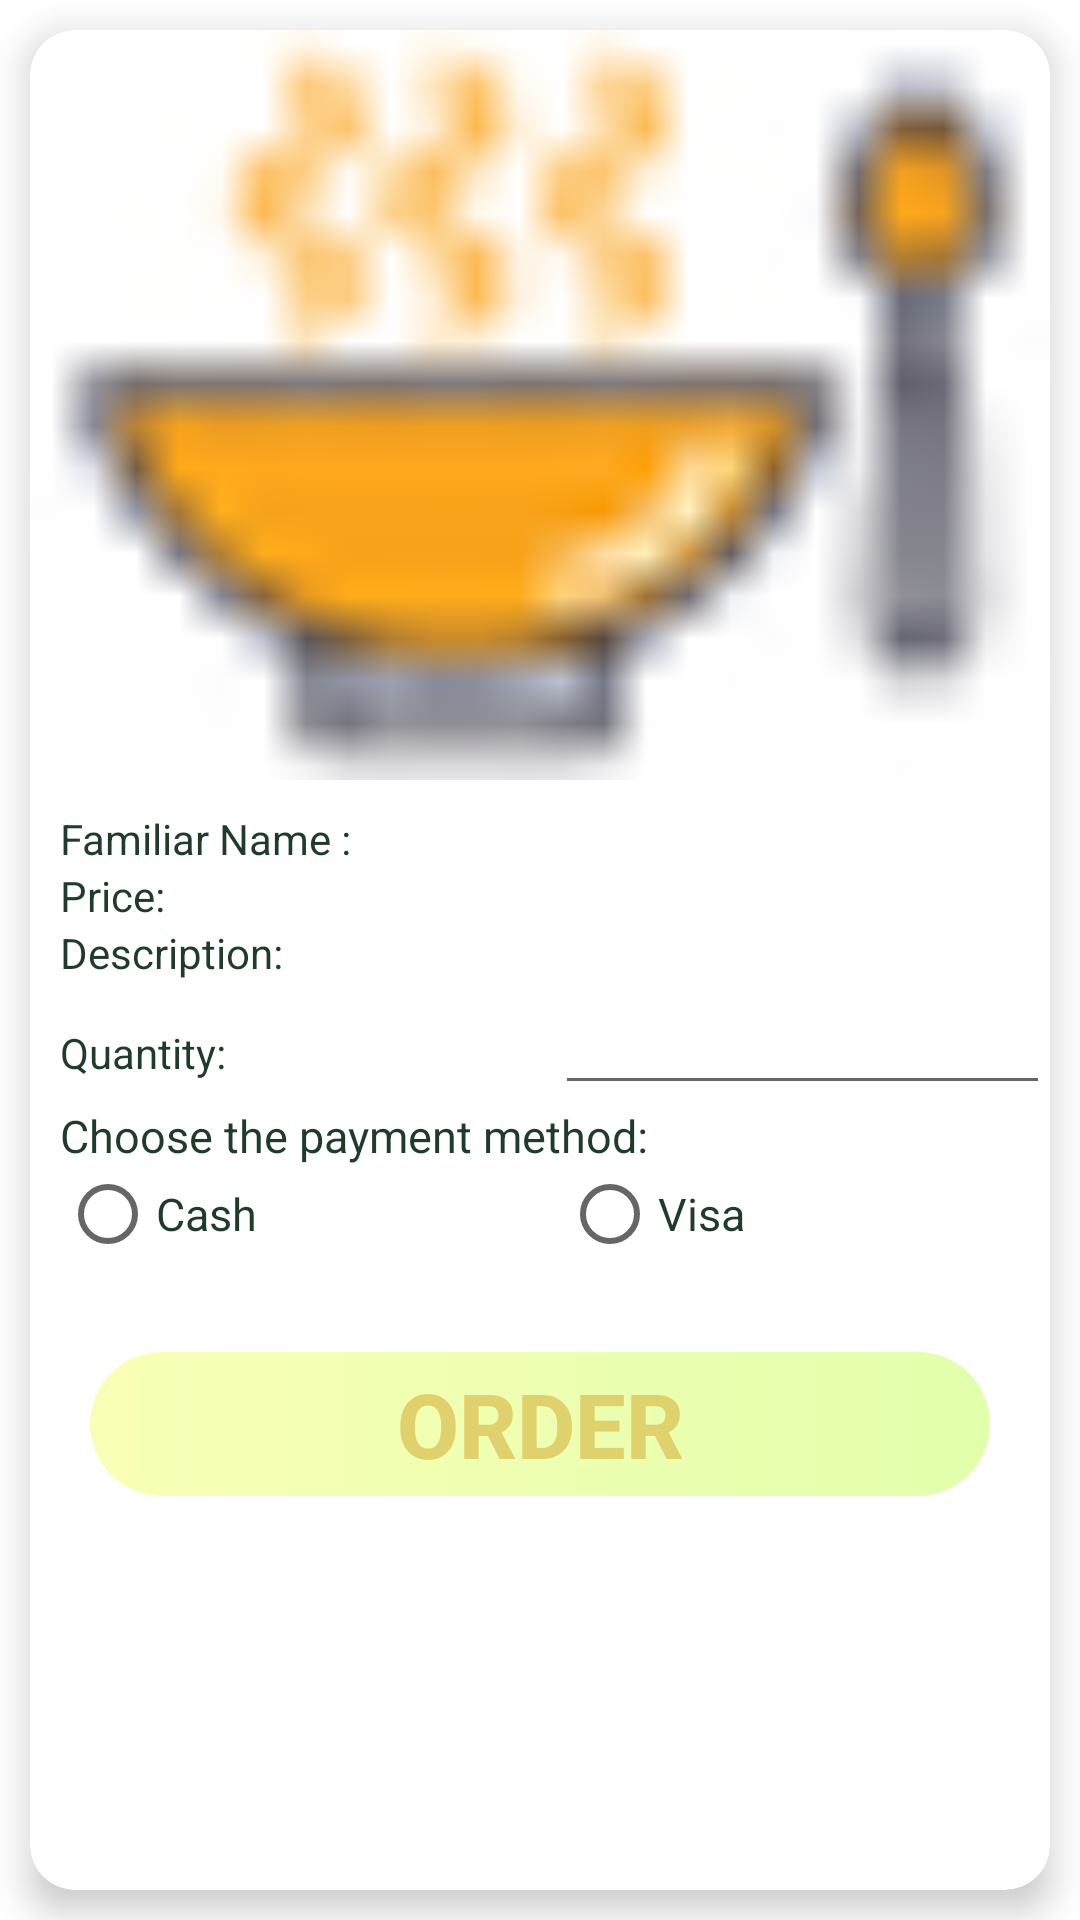

Android layout source for this screen:
<!-- AndroidManifest.xml: application theme Theme.GraduationProject -->
<!-- res/layout/fragment_after_selected_item.xml -->
<?xml version="1.0" encoding="utf-8"?>
<LinearLayout xmlns:android="http://schemas.android.com/apk/res/android"
    xmlns:app="http://schemas.android.com/apk/res-auto"
    android:layout_width="match_parent"
    android:layout_height="wrap_content"
    android:background="@color/white"
    android:layout_margin="10dp">

    <androidx.cardview.widget.CardView
        android:layout_width="match_parent"
        android:layout_height="match_parent"
        android:layout_margin="10dp"
        android:clickable="true"
        android:focusable="true"
        app:cardCornerRadius="15dp"
        app:cardElevation="7dp">

        <LinearLayout
            android:layout_width="match_parent"
            android:layout_height="match_parent"
            android:orientation="vertical">

            <ImageView
                android:id="@+id/image_food"
                android:layout_width="match_parent"
                android:layout_height="250dp"
                android:adjustViewBounds="true"
                android:scaleType="centerCrop"
                android:src="@drawable/food" />

            <LinearLayout
                android:layout_width="match_parent"
                android:layout_height="wrap_content"
                android:layout_marginStart="10dp"
                android:layout_marginTop="10dp"
                android:orientation="horizontal">

                <TextView
                    android:layout_width="match_parent"
                    android:layout_height="wrap_content"
                    android:layout_weight="1"
                    android:text="@string/familiar_name"
                    android:textColor="@color/green" />
                <TextView
                    android:id="@+id/tv_familiar_name"
                    android:layout_width="match_parent"
                    android:layout_height="wrap_content"
                    android:layout_weight="1"
                    android:singleLine="true"
                    android:textColor="@color/green" />

            </LinearLayout>

            <LinearLayout
                android:layout_width="match_parent"
                android:layout_height="wrap_content"
                android:layout_marginStart="10dp"
                android:orientation="horizontal">

                <TextView
                    android:layout_width="match_parent"
                    android:layout_height="wrap_content"
                    android:layout_weight="1"
                    android:text="@string/price"
                    android:textColor="@color/green" />

                <TextView
                    android:id="@+id/tv_price"
                    android:layout_width="match_parent"
                    android:layout_height="wrap_content"
                    android:layout_weight="1"
                    android:singleLine="true"
                    android:textColor="@color/green" />
            </LinearLayout>


            <LinearLayout
                android:layout_width="match_parent"
                android:layout_height="wrap_content"
                android:layout_marginStart="10dp"
                android:orientation="horizontal">
                <TextView
                    android:layout_width="match_parent"
                    android:layout_height="wrap_content"
                    android:layout_weight="1"
                    android:text="@string/the_description"
                    android:textColor="@color/green" />
                <TextView
                    android:id="@+id/tv_describtion"
                    android:layout_width="match_parent"
                    android:layout_height="wrap_content"
                    android:layout_weight="1"
                    android:textColor="@color/green" />


            </LinearLayout>

            <LinearLayout
                android:layout_marginStart="10dp"
                android:layout_width="match_parent"
                android:layout_height="wrap_content"
                android:orientation="horizontal">
                <TextView
                    android:layout_width="match_parent"
                    android:layout_height="wrap_content"
                    android:layout_weight="1"
                    android:text="@string/quantity"
                    android:textColor="@color/green" />

                <EditText
                    android:id="@+id/edit_quantity"
                    android:layout_width="match_parent"
                    android:layout_height="wrap_content"
                    android:layout_weight="1"
                    android:inputType="number" />
            </LinearLayout>

            <LinearLayout
                android:layout_width="match_parent"
                android:layout_height="wrap_content"
                android:layout_marginStart="10dp"
                android:orientation="vertical">

                <TextView
                    android:layout_width="match_parent"
                    android:layout_height="wrap_content"
                    android:text="@string/choose_the_payment_method"
                    android:textColor="@color/green"
                    android:textSize="15sp" />

                <RadioGroup
                    android:id="@+id/radioGroup"
                    android:layout_width="match_parent"
                    android:layout_height="wrap_content"
                    android:orientation="horizontal">

                    <RadioButton
                        android:id="@+id/pay_cash"
                        android:layout_width="wrap_content"
                        android:layout_height="wrap_content"
                        android:layout_weight="1"
                        android:text="@string/cash"
                        android:textColor="@color/green"
                        android:textSize="15sp" />

                    <RadioButton
                        android:id="@+id/pay_visa"
                        android:layout_width="wrap_content"
                        android:layout_height="wrap_content"
                        android:layout_weight="1"
                        android:text="@string/visa"
                        android:textColor="@color/green"
                        android:textSize="15sp" />
                </RadioGroup>
            </LinearLayout>

            <Button
                android:enabled="false"
                android:layout_marginBottom="10dp"
                android:id="@+id/order_item"
                style="@style/custom_btn"
                android:background="@drawable/border"
                android:text="@string/order" />
        </LinearLayout>

    </androidx.cardview.widget.CardView>
</LinearLayout>
<!-- resources referenced by this layout -->
<resources>
  <color name="green">#1E3B2C</color>
  <color name="white">#FFFFFFFF</color>
  <!-- drawable border (drawable) -->
  <?xml version="1.0" encoding="utf-8"?>
  
  <selector xmlns:tools="http://schemas.android.com/tools" xmlns:android="http://schemas.android.com/apk/res/android" tools:ignore="ExtraText">
      <item  android:state_pressed="false" tools:ignore="StateListReachable">
                 <shape android:shape="rectangle">
                       <corners android:radius="@dimen/mar_big" />
                               <gradient android:startColor="@color/Light_yallow"
                           android:endColor="@color/light_green"/>
                 </shape>
      </item>
  
      <item android:state_pressed="true"
            android:drawable="@drawable/presses"/>
  
      </selector>
  <!-- drawable food: png bitmap (drawable, 800058 bytes) -->
  <string name="cash">Cash</string>
  <string name="choose_the_payment_method">Choose the payment method:</string>
  <string name="familiar_name">Familiar Name :</string>
  <string name="order">Order</string>
  <string name="price">Price:</string>
  <string name="quantity">Quantity:</string>
  <string name="the_description">Description:</string>
  <string name="visa">Visa</string>
  <style name="custom_btn">
         <item name="android:layout_width">@dimen/width</item> 
          <item name="android:layout_height">wrap_content</item>
          <item name="android:layout_gravity">center</item>
          <item name="android:shadowColor">@null</item>
          <item name="android:layout_marginTop">@dimen/mar_medium</item>
          <item name="android:textColor">@color/btn_click_txt_color</item>
          <item name="android:textSize">@dimen/size_text_med</item>
          <item name="android:textStyle">bold</item>
          <item name="android:clipChildren">false</item>
      </style>
  <style name="Theme.GraduationProject" parent="Theme.AppCompat.Light.NoActionBar">
          
          <item name="colorPrimary">@color/purple_500</item>
          <item name="colorPrimaryVariant">@color/purple_700</item>
          <item name="colorOnPrimary">@color/white</item>
          
          <item name="colorSecondary">@color/teal_200</item>
          <item name="colorSecondaryVariant">@color/teal_700</item>
          <item name="colorOnSecondary">@color/black</item>
          
          <item name="android:statusBarColor">?attr/colorPrimaryVariant</item>
          
      </style>
  <dimen name="mar_big">60dp</dimen>
  <color name="Light_yallow">#F9FFB6</color>
  <color name="light_green">#E2FFAC</color>
  <!-- drawable presses (drawable) -->
  <?xml version="1.0" encoding="utf-8"?>
  
  <selector xmlns:android="http://schemas.android.com/apk/res/android">
          <item>
                  <shape  android:shape="rectangle">
                      <corners android:radius="20dp"/>
                      <gradient
                          android:startColor="@color/white"
                          android:endColor="@color/white"
                          android:centerColor="@color/light_green"/></shape></item>
  </selector>
  <dimen name="width">300dp</dimen>
  <dimen name="mar_medium">30dp</dimen>
  <dimen name="size_text_med">30sp</dimen>
  <color name="purple_500">#cbdcc55b</color>
  <color name="purple_700">#1E3B2C</color>
  <color name="teal_200">#FF03DAC5</color>
  <color name="teal_700">#FF018786</color>
  <color name="black">#FF000000</color>
</resources>
